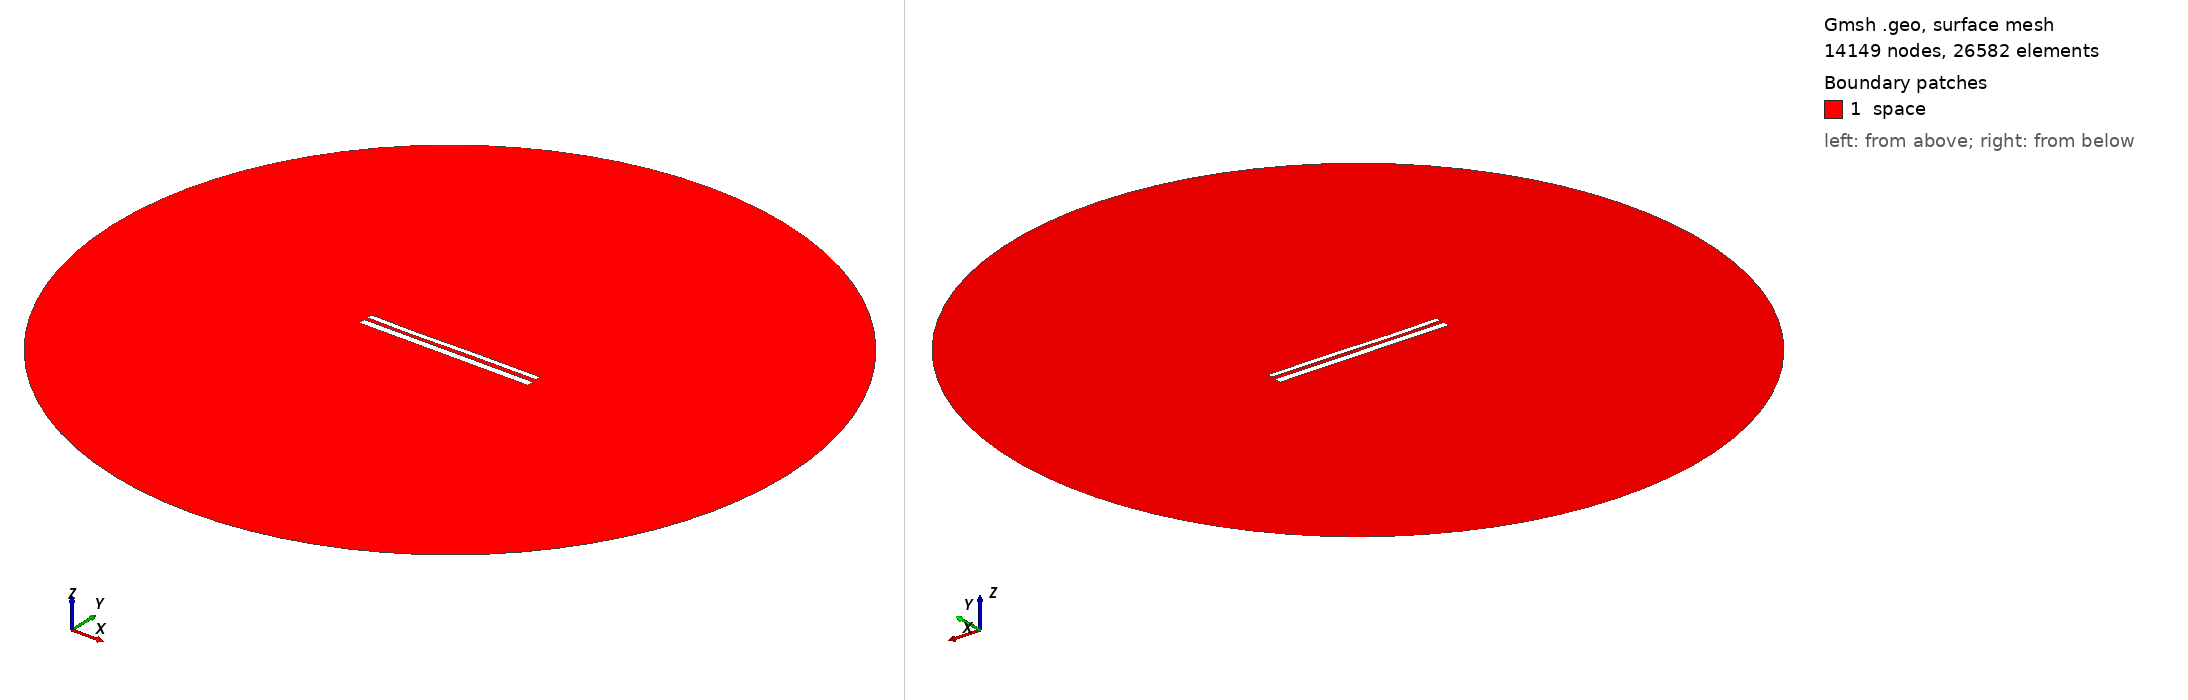

Gmsh geometry script, surface-meshed: 14149 nodes, 26582 surface elements. Boundary patches (legend numbers): 1 space. Left view from above one corner, right view from below the opposite corner. Legend entries are the model's physical surfaces. The drawing asked Gmsh for element sizes between 1% and 20% of the model's largest extent; the script's own settings can give other sizes.

=== 11152.geo (drawn) ===
//---------------------------------------
// Geometry kernel
//---------------------------------------

SetFactory("OpenCASCADE");



//---------------------------------------
// Parameters of the geometry
//---------------------------------------

// Overetch of the upper plate
overetch = 0.375;

// Distance between the plates
distance = 2.0;

// Discretization over the x axis (for the deformation)
nx = 50; 

// Length of the plate
L = 100 - overetch; 

// Number of modes
n = 4; 

// 1st mode coefficient
coeff(1) = 0.15;
beta(1) = 0.596864 * 3.1415926535 / L;

// 2nd mode coefficient
coeff(2) = -0.075;
beta(2) = 1.49418 * 3.1415926535 / L;

// 3rd mode coefficient
coeff(3) = -0.15;
beta(3) = 2.50025 * 3.1415926535 / L;

// 4th mode coefficient
coeff(4) = -0.075;
beta(4) = 3.49999 * 3.1415926535 / L;



//---------------------------------------
// Upper plate (deformed rectangle)
//---------------------------------------

// Coordiantes of the upper plate
xmin = -50;
xmax = 50 - overetch;

// Height of the upper plate
yheight = 4 - 2 * overetch;

// Indexes of the points
UpperID[] = {};
LowerID[] = {};
LeftID[] = {};
RightID[] = {};

// Point index
p = 1;

// Horizontal edges
For i In {1:nx}
    x = xmin + (i-1)*(xmax - xmin)/(nx-1);

    y_bottom = distance / 2 + overetch;
    For j In {1:n}
        C = (Cosh(beta(j)*L) + Cos(beta(j)*L)) / (Sinh(beta(j)*L) + Sin(beta(j)*L));
        y_bottom  = y_bottom + coeff(j) * (Cosh(beta(j)*(x+50)) - Cos(beta(j)*(x+50)) - C * (Sinh(beta(j)*(x+50)) - Sin(beta(j)*(x+50))));
    EndFor

    y_top = y_bottom + yheight;

    Point(p) = {x, y_top, 0, 1.0};
    UpperID[i] = p;
    p = p + 1;

    Point(p) = {x, y_bottom, 0, 1.0};
    LowerID[i] = p;
    p = p + 1;
EndFor

// Create point lists
UpperPts[] = {}; LowerPts[] = {};
For i In {1:nx}
  UpperPts[] += {UpperID[i]};
  LowerPts[] += {LowerID[i]};
EndFor

// Build splines
Spline(1) = {UpperPts[]};
Spline(2) = {LowerPts[]};
Line(3) = {LowerPts[nx-1], UpperPts[nx-1]};
Line(4) = {LowerPts[0], UpperPts[0]};

// Build the plane surface
Curve Loop(1) = {2, 3, -1, -4};
Plane Surface(1) = {1};



//---------------------------------------
// Lower plate (rectangle)
//---------------------------------------

// Vertices
Point(1001) = {-50, -1, 0, 1.0};
Point(1002) = { 50, -1, 0, 1.0};
Point(1003) = { 50,  -5, 0, 1.0};
Point(1004) = {-50,  -5, 0, 1.0};

// Edges
Line(5) = {1001, 1002};
Line(6) = {1002, 1003};
Line(7) = {1003, 1004};
Line(8) = {1004, 1001};

// Plane surface
Line Loop(2) = {5, 6, 7, 8};
Plane Surface(2) = {2}; 



//---------------------------------------
// Outer (fictious) boundary
//---------------------------------------

// Points
Point(1005) = {0, 0, 0};       // Center
Point(1006) = {200, 0, 0};     // Start point
Point(1007) = {0, 200, 0};     // 90 degrees
Point(1008) = {-200, 0, 0};    // 180 degrees
Point(1009) = {0, -200, 0};    // 270 degrees

// Circle arcs (each needs start, center, end)
Circle(9) = {1006, 1005, 1007};
Circle(10) = {1007, 1005, 1008};
Circle(11) = {1008, 1005, 1009};
Circle(12) = {1009, 1005, 1006};

// Plane surface for the entire domain
Curve Loop(3) = {9, 10, 11, 12};
Surface(3) = {3};

// Subtract the plates from the whole domain to obtain the actual domain where we want to solve the equations
BooleanDifference{ Surface{3}; Delete; }{ Surface{1}; Surface{2}; Delete; }




//---------------------------------------
// Transfinite Lines/Curves
//---------------------------------------

// Set the number of points on the boundaries
r = 7;

// Plates
Transfinite Curve {1, 2} = 50*r Using Progression 1;
Transfinite Curve {3, 4} = 2*r Using Progression 1;
Transfinite Line {5, 7} = 50*r Using Progression 1;
Transfinite Line {6, 8} = 2*r Using Progression 1;

// Outer boundary
Transfinite Line {9, 10, 11, 12} = 20 Using Progression 1;



//---------------------------------------
// Physical groups
//---------------------------------------                

// Physical curves (boundaries)
Physical Line("force_segment", 10) = {2};
Physical Line("upper_plate", 11) = {1, 3, 4};
Physical Line("lower_plate", 12) = {5, 6, 7, 8};
Physical Line("boundary", 20) = {9, 10, 11, 12};

// Physical Surfaces
Physical Surface("space", 30) = {3};



//---------------------------------------
// 6. Generate the Mesh
//---------------------------------------

// 2D mesh generation
Mesh 2;
